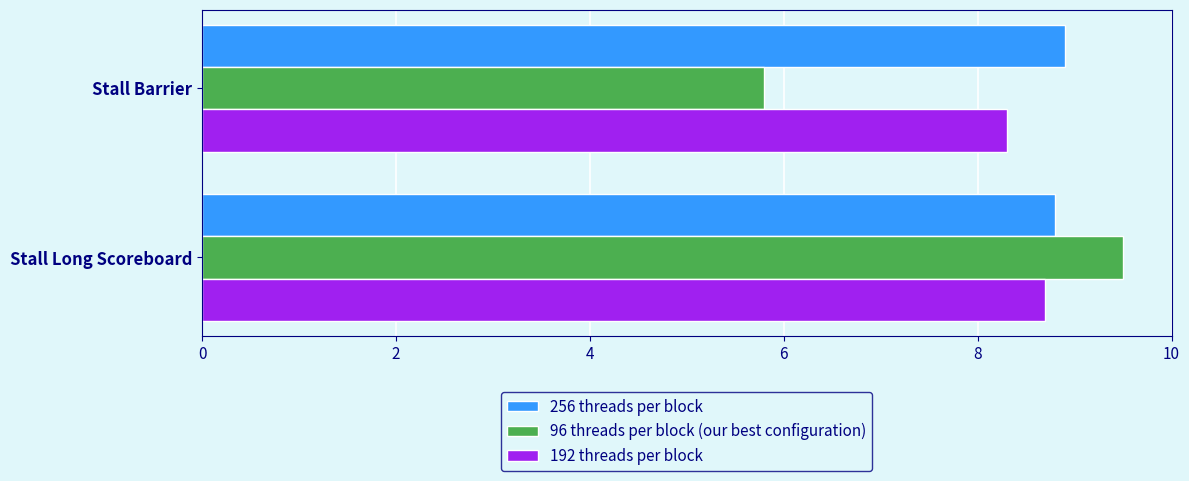

Recreate this plot in Python.
import matplotlib.pyplot as plt
import numpy as np
 
# 1. Inserimento dei dati (valori stimati dall'immagine)
categories = ['Stall Long Scoreboard', 'Stall Barrier']
 
# Valori per ciascuna categoria [Stall Long Scoreboard, Stall Barrier]
blue_data = [8.8, 8.9]      
green_data = [9.5, 5.8]     
purple_data = [8.7, 8.3]    
 
# 2. Configurazione della figura e dei colori di sfondo
fig, ax = plt.subplots(figsize=(12, 5))
sfondo_celeste = '#E0F7FA' # Celeste chiaro
colore_testo = '#000080'   # Blu scuro (Navy) per maggiore leggibilità
 
fig.patch.set_facecolor(sfondo_celeste)
ax.set_facecolor(sfondo_celeste)
 
# 3. Impostazione delle coordinate Y e dello spessore delle barre
y = np.arange(len(categories))
height = 0.25
 
# 4. Creazione delle barre (ordine dall'alto verso il basso per ogni gruppo)
ax.barh(y + height, blue_data, height, label='256 threads per block', color='#3399FF', edgecolor='white')
ax.barh(y, green_data, height, label='96 threads per block (our best configuration)', color='#4CAF50', edgecolor='white')
ax.barh(y - height, purple_data, height, label='192 threads per block', color='#A020F0', edgecolor='white')
 
# 5. Formattazione degli assi e dei testi (in blu e in inglese)
ax.set_yticks(y)
ax.set_yticklabels(categories, color=colore_testo, fontsize=12, fontweight='bold')
ax.tick_params(axis='x', colors=colore_testo, labelsize=11)
ax.tick_params(axis='y', colors=colore_testo)
ax.set_xlim(0, 10.0)
 
# 6. Griglia
ax.grid(True, axis='x', color='white', linestyle='-', linewidth=1.2)
ax.set_axisbelow(True) # Mette la griglia dietro le barre
 
# Coloriamo i bordi del grafico (spines) di blu
for spine in ax.spines.values():
    spine.set_color(colore_testo)
 
# 7. Aggiunta della legenda (tradotta in inglese e con testi blu)
ax.legend(
    loc='upper center', 
    bbox_to_anchor=(0.5, -0.15), 
    ncol=1, 
    facecolor=sfondo_celeste, 
    edgecolor=colore_testo, 
    labelcolor=colore_testo,
    fontsize=11
)
 
# Ottimizza gli spazi e mostra il grafico
plt.tight_layout()
plt.show()
